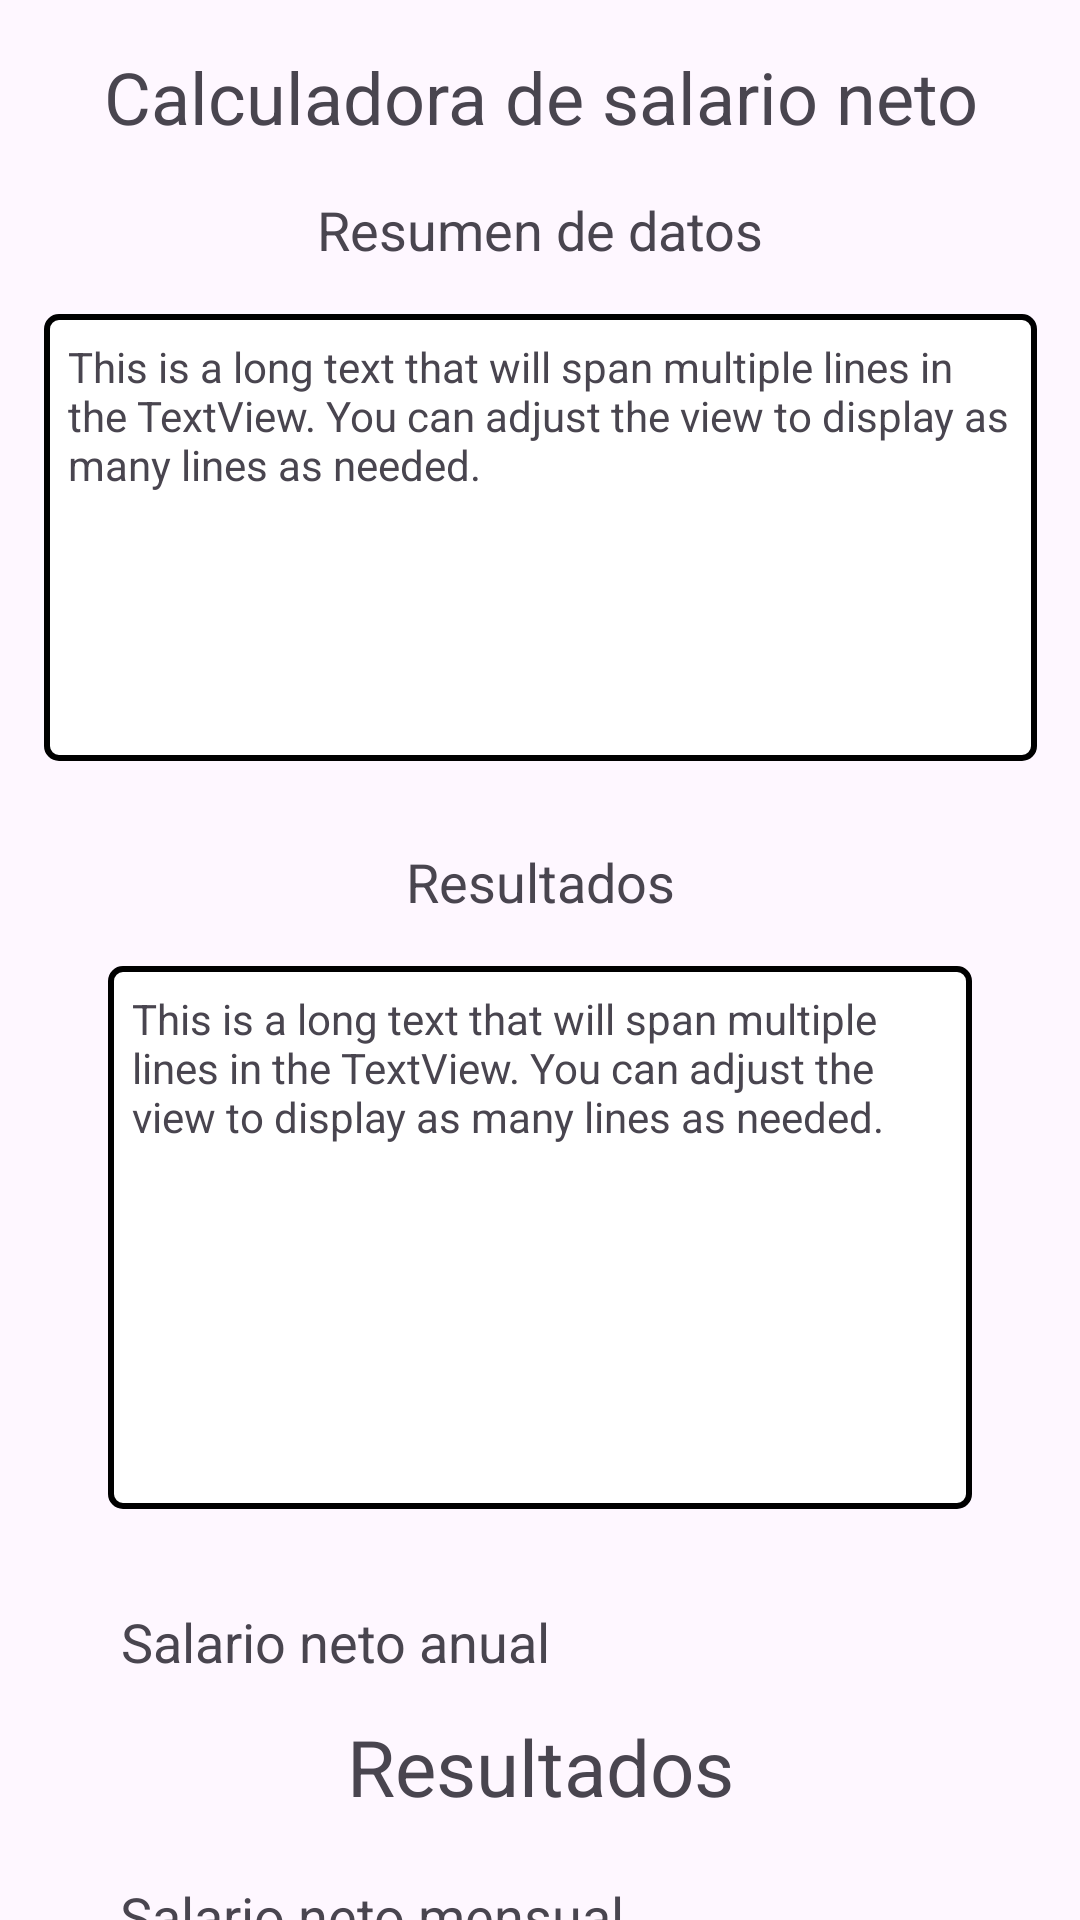

This screen was rendered from an Android layout file. Write that file and the resources it references.
<!-- AndroidManifest.xml: application theme Theme.CalculadoraDeSalarioNeto -->
<!-- res/layout/activity_main2.xml -->
<?xml version="1.0" encoding="utf-8"?>
<androidx.constraintlayout.widget.ConstraintLayout xmlns:android="http://schemas.android.com/apk/res/android"
    xmlns:app="http://schemas.android.com/apk/res-auto"
    xmlns:tools="http://schemas.android.com/tools"
    android:id="@+id/main"
    android:layout_width="match_parent"
    android:layout_height="match_parent"
    tools:context=".MainActivity2">

    <TextView
        android:id="@+id/tvTitle1"
        android:layout_width="wrap_content"
        android:layout_height="wrap_content"
        android:layout_marginTop="16dp"
        android:text="@string/title"
        android:textAlignment="center"
        android:textSize="24sp"
        app:layout_constraintEnd_toEndOf="parent"
        app:layout_constraintStart_toStartOf="parent"
        app:layout_constraintTop_toTopOf="parent" />

    <TextView
        android:id="@+id/tvTitle3"
        android:layout_width="wrap_content"
        android:layout_height="wrap_content"
        android:layout_marginTop="16dp"
        android:text="Resumen de datos"
        android:textAlignment="center"
        android:textSize="18sp"
        app:layout_constraintEnd_toEndOf="parent"
        app:layout_constraintStart_toStartOf="parent"
        app:layout_constraintTop_toBottomOf="@+id/tvTitle1" />

    <TextView
        android:id="@+id/multiLineTextViewSummary"
        android:layout_width="331dp"
        android:layout_height="149dp"
        android:layout_marginTop="16dp"
        android:background="@drawable/textview_border"
        android:ellipsize="end"
        android:maxLines="10"
        android:scrollbars="vertical"
        android:text="This is a long text that will span multiple lines in the TextView. You can adjust the view to display as many lines as needed."
        app:layout_constraintEnd_toEndOf="parent"
        app:layout_constraintStart_toStartOf="parent"
        app:layout_constraintTop_toBottomOf="@+id/tvTitle3"
        app:layout_constraintWidth_percent="0.8" />

    <TextView
        android:id="@+id/tvTitle2"
        android:layout_width="wrap_content"
        android:layout_height="wrap_content"
        android:layout_marginTop="28dp"
        android:text="Resultados"
        android:textAlignment="center"
        android:textSize="18sp"
        app:layout_constraintEnd_toEndOf="parent"
        app:layout_constraintStart_toStartOf="parent"
        app:layout_constraintTop_toBottomOf="@+id/multiLineTextViewSummary" />

    <TextView
        android:id="@+id/multiLineTextViewResults"
        android:layout_width="0dp"
        android:layout_height="181dp"
        android:layout_marginTop="16dp"
        android:background="@drawable/textview_border"
        android:ellipsize="end"
        android:maxLines="10"
        android:scrollbars="vertical"
        android:text="This is a long text that will span multiple lines in the TextView. You can adjust the view to display as many lines as needed."
        app:layout_constraintEnd_toEndOf="parent"
        app:layout_constraintStart_toStartOf="parent"
        app:layout_constraintTop_toBottomOf="@+id/tvTitle2"
        app:layout_constraintWidth_percent="0.8" />

    <TextView
        android:id="@+id/tvTitle4"
        android:layout_width="wrap_content"
        android:layout_height="wrap_content"
        android:layout_marginStart="40dp"
        android:layout_marginTop="32dp"
        android:text="Salario neto anual"
        android:textAlignment="center"
        android:textSize="18sp"
        app:layout_constraintStart_toStartOf="parent"
        app:layout_constraintTop_toBottomOf="@+id/multiLineTextViewResults" />

    <TextView
        android:layout_marginTop="12dp"
        android:id="@+id/tvResultAnualGrossSalary"
        android:layout_width="wrap_content"
        android:layout_height="wrap_content"
        android:text="Resultados"
        android:textAlignment="center"
        android:textSize="26sp"
        app:layout_constraintEnd_toEndOf="parent"
        app:layout_constraintStart_toStartOf="parent"
        app:layout_constraintTop_toBottomOf="@+id/tvTitle4" />

    <TextView
        android:id="@+id/tvTitle5"
        android:layout_width="wrap_content"
        android:layout_height="wrap_content"
        android:layout_marginStart="40dp"
        android:layout_marginTop="20dp"
        android:text="Salario neto mensual"
        android:textAlignment="center"
        android:textSize="18sp"
        app:layout_constraintStart_toStartOf="parent"
        app:layout_constraintTop_toBottomOf="@+id/tvResultAnualGrossSalary" />

    <TextView
        android:layout_marginTop="12dp"
        android:id="@+id/tvResultMenstrualGrossSalary"
        android:layout_width="wrap_content"
        android:layout_height="wrap_content"
        android:text="Resultados"
        android:textAlignment="center"
        android:textSize="26sp"
        app:layout_constraintEnd_toEndOf="parent"
        app:layout_constraintHorizontal_bias="0.503"
        app:layout_constraintStart_toStartOf="parent"
        app:layout_constraintTop_toBottomOf="@+id/tvTitle5" />

    <Button
        android:layout_marginTop="16dp"
        android:id="@+id/btnBack"
        android:layout_width="wrap_content"
        android:layout_height="wrap_content"
        android:text="Volver"
        app:layout_constraintEnd_toEndOf="parent"
        app:layout_constraintHorizontal_bias="0.501"
        app:layout_constraintStart_toStartOf="parent"
        app:layout_constraintTop_toBottomOf="@+id/tvResultMenstrualGrossSalary" />

</androidx.constraintlayout.widget.ConstraintLayout>
<!-- resources referenced by this layout -->
<resources>
  <!-- drawable textview_border (drawable) -->
  <?xml version="1.0" encoding="utf-8"?>
  <shape xmlns:android="http://schemas.android.com/apk/res/android"
      android:shape="rectangle">
  
      
      <solid android:color="#FFFFFF" />
  
      
      <stroke
          android:width="2dp"
          android:color="#000000" />
  
      
      <corners android:radius="4dp" />
  
      
      <padding
          android:left="8dp"
          android:top="8dp"
          android:right="8dp"
          android:bottom="8dp" />
  </shape>
  <string name="title">Calculadora de salario neto</string>
  <style name="Theme.CalculadoraDeSalarioNeto" parent="Base.Theme.CalculadoraDeSalarioNeto" />
  <style name="Base.Theme.CalculadoraDeSalarioNeto" parent="Theme.Material3.DayNight.NoActionBar">
          
          
      </style>
</resources>
